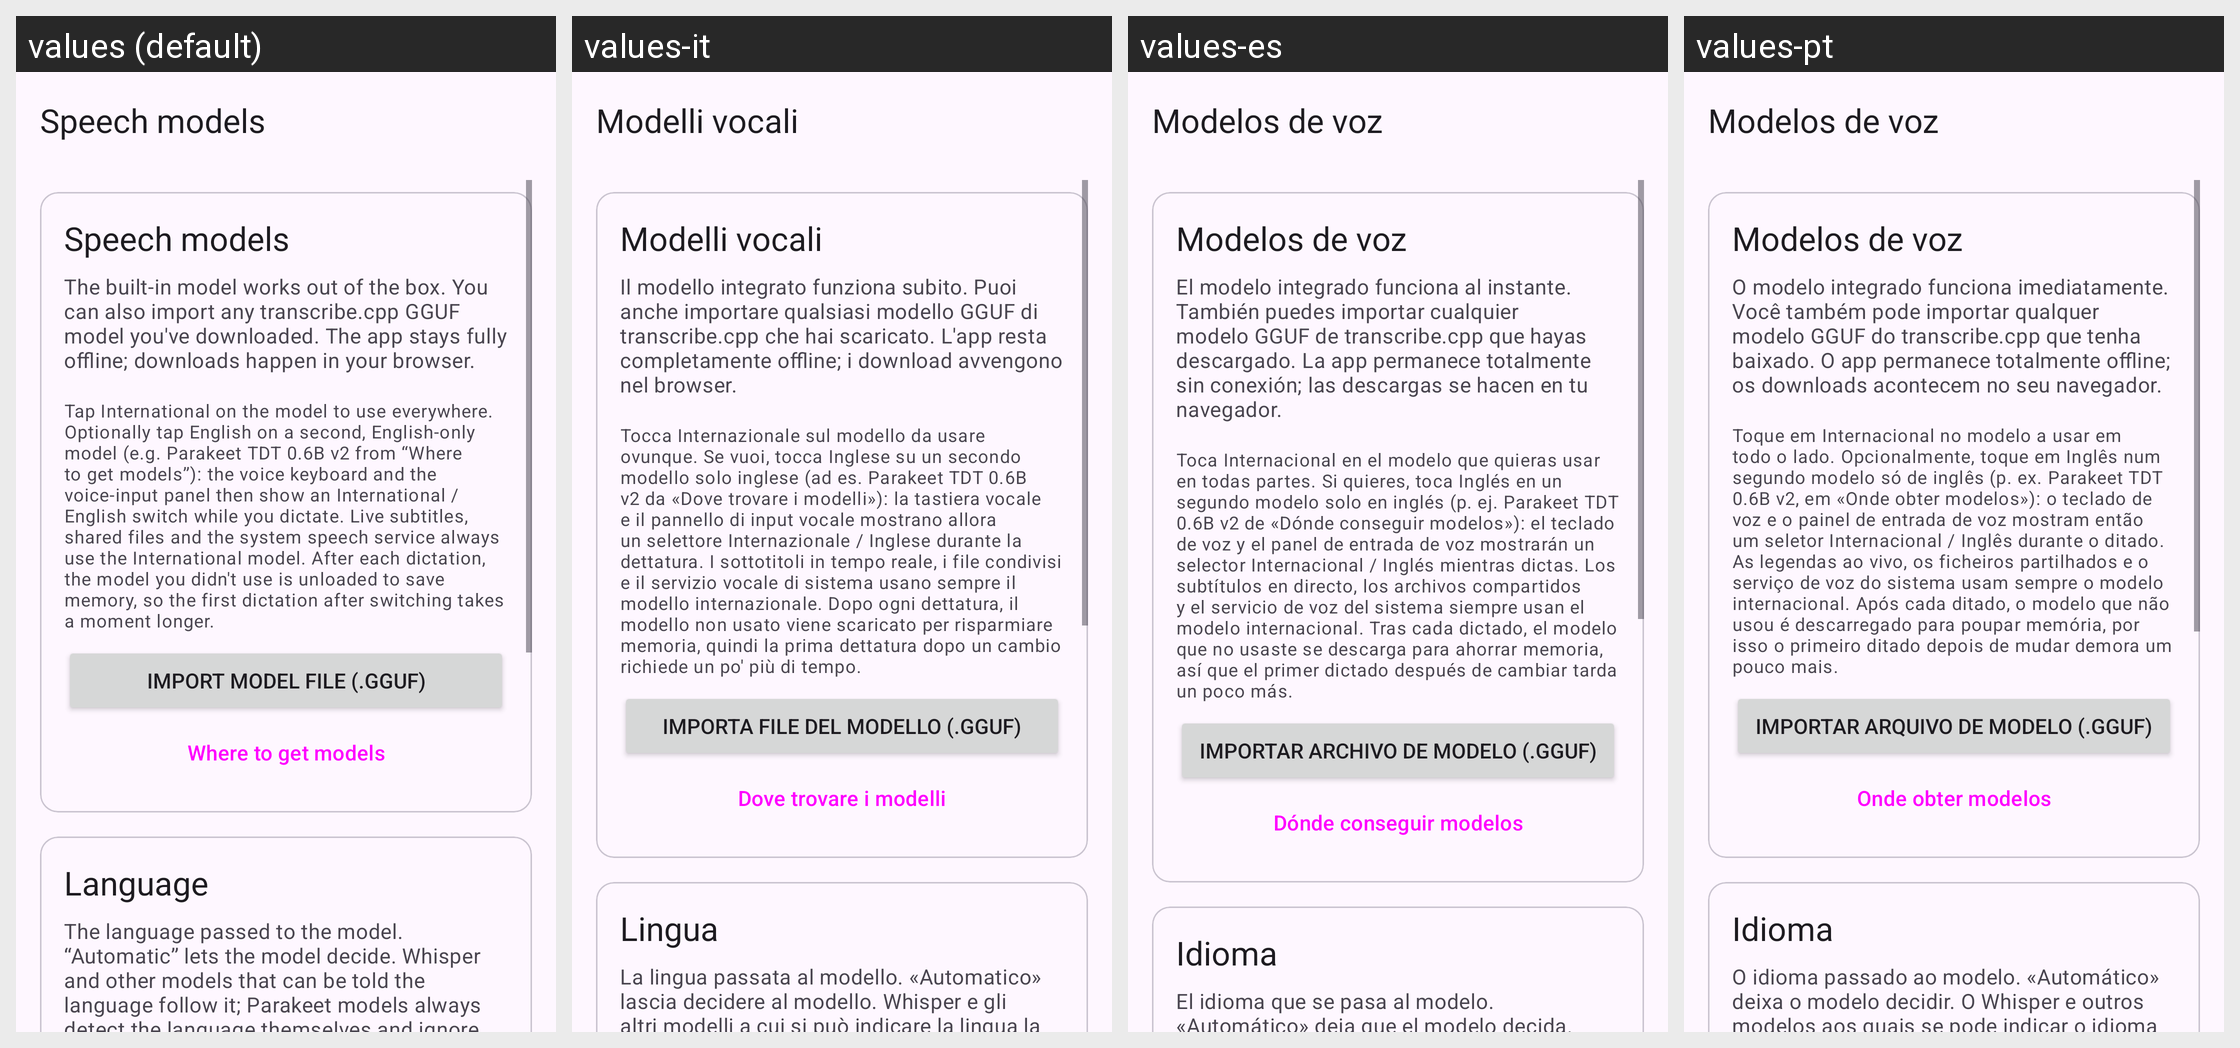

This grid shows one Android layout under several languages. Give, for every string resource on the screen, its name, the default text and each shown locale's text.
Android screen res/layout/activity_models.xml rendered under 4 locales, left to right: values (default), values-it, values-es, values-pt. Device: Nexus 5 (rendered at 1080×1920; each locale shown at half size, 540×960, under a caption strip naming it); theme AppTheme.
Other locales in the repository, not shown: values-de, values-fr, values-ru.
Strings drawn on this screen, with the default value and each locale's value (text and hints the layout hard-codes, and strings that could not be matched under every locale, appear in the picture but are not listed):

models_title
  values: Speech models
  values-it: Modelli vocali
  values-es: Modelos de voz
  values-pt: Modelos de voz

models_active_section
  values: Speech models
  values-it: Modelli vocali
  values-es: Modelos de voz
  values-pt: Modelos de voz

models_desc
  values: The built-in model works out of the box. You can also import any transcribe.cpp GGUF model you've downloaded. The app stays fully offline; downloads happen in your browser.
  values-it: Il modello integrato funziona subito. Puoi anche importare qualsiasi modello GGUF di transcribe.cpp che hai scaricato. L'app resta completamente offline; i download avvengono nel browser.
  values-es: El modelo integrado funciona al instante. También puedes importar cualquier modelo GGUF de transcribe.cpp que hayas descargado. La app permanece totalmente sin conexión; las descargas se hacen en tu navegador.
  values-pt: O modelo integrado funciona imediatamente. Você também pode importar qualquer modelo GGUF do transcribe.cpp que tenha baixado. O app permanece totalmente offline; os downloads acontecem no seu navegador.

models_roles_hint
  values: Tap International on the model to use everywhere. Optionally tap English on a second, English-only model (e.g. Parakeet TDT 0.6B v2 from “Where to get models”): the voice keyboard and the voice-input panel then show an International / English switch while you dictate. Live subtitles, shared files and the system speech service always use the International model. After each dictation, the model you …[clipped]
  values-it: Tocca Internazionale sul modello da usare ovunque. Se vuoi, tocca Inglese su un secondo modello solo inglese (ad es. Parakeet TDT 0.6B v2 da «Dove trovare i modelli»): la tastiera vocale e il pannello di input vocale mostrano allora un selettore Internazionale / Inglese durante la dettatura. I sottotitoli in tempo reale, i file condivisi e il servizio vocale di sistema usano sempre il modello …[clipped]
  values-es: Toca Internacional en el modelo que quieras usar en todas partes. Si quieres, toca Inglés en un segundo modelo solo en inglés (p. ej. Parakeet TDT 0.6B v2 de «Dónde conseguir modelos»): el teclado de voz y el panel de entrada de voz mostrarán un selector Internacional / Inglés mientras dictas. Los subtítulos en directo, los archivos compartidos y el servicio de voz del sistema siempre usan el …[clipped]
  values-pt: Toque em Internacional no modelo a usar em todo o lado. Opcionalmente, toque em Inglês num segundo modelo só de inglês (p. ex. Parakeet TDT 0.6B v2, em «Onde obter modelos»): o teclado de voz e o painel de entrada de voz mostram então um seletor Internacional / Inglês durante o ditado. As legendas ao vivo, os ficheiros partilhados e o serviço de voz do sistema usam sempre o modelo internacional. …[clipped]

models_import
  values: Import model file (.gguf)
  values-it: Importa file del modello (.gguf)
  values-es: Importar archivo de modelo (.gguf)
  values-pt: Importar arquivo de modelo (.gguf)

models_links
  values: Where to get models
  values-it: Dove trovare i modelli
  values-es: Dónde conseguir modelos
  values-pt: Onde obter modelos

models_language_section
  values: Language
  values-it: Lingua
  values-es: Idioma
  values-pt: Idioma

models_language_desc
  values: The language passed to the model. “Automatic” lets the model decide. Whisper and other models that can be told the language follow it; Parakeet models always detect the language themselves and ignore this setting. Languages the active model doesn't support are ignored.
  values-it: La lingua passata al modello. «Automatico» lascia decidere al modello. Whisper e gli altri modelli a cui si può indicare la lingua la rispettano; i modelli Parakeet riconoscono sempre la lingua da soli e ignorano questa impostazione. Le lingue non supportate dal modello attivo vengono ignorate.
  values-es: El idioma que se pasa al modelo. «Automático» deja que el modelo decida. Whisper y otros modelos a los que se puede indicar el idioma lo respetan; los modelos Parakeet siempre detectan el idioma por sí mismos e ignoran este ajuste. Los idiomas que el modelo activo no admite se ignoran.
  values-pt: O idioma passado ao modelo. «Automático» deixa o modelo decidir. O Whisper e outros modelos aos quais se pode indicar o idioma o respeitam; os modelos Parakeet sempre detectam o idioma sozinhos e ignoram esta configuração. Idiomas não suportados pelo modelo ativo são ignorados.
